Run: headless pygame with SDL's dummy video driver; simulated clock (each Clock.tick advances the game by its frame time, no real sleeping); random seed 0; keys injected as events and as key.get_pressed() state; no mouse input.
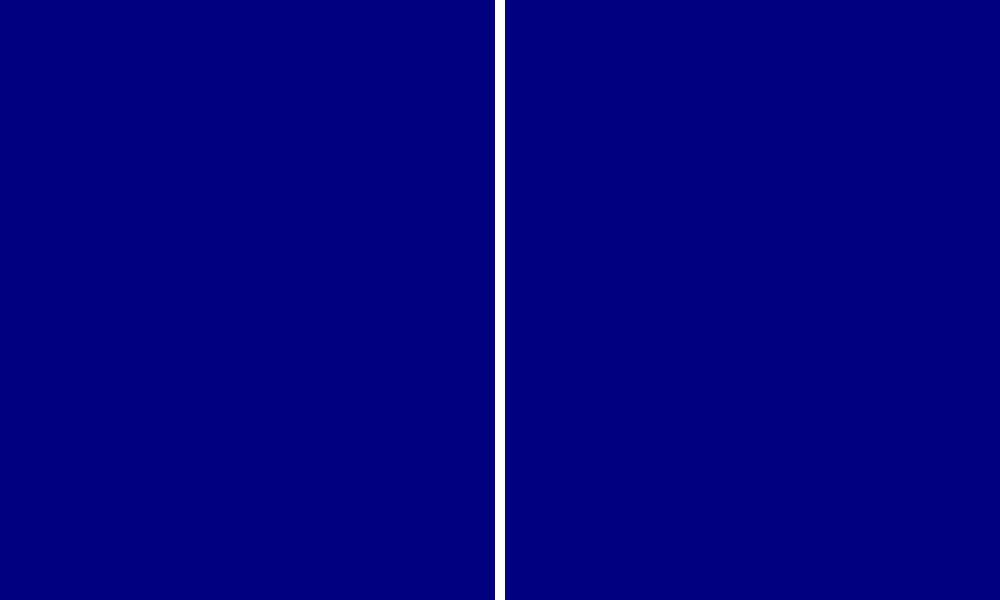
Frame 1 of 4 · flips 1–60 · no input
Frame 2 of 4 · flips 61–180 · tapped SPACE, RETURN · held RIGHT (→), D · screen unchanged from frame 1, image omitted
Frame 3 of 4 · flips 181–300 · held DOWN (↓), S · screen unchanged from frame 2, image omitted
Frame 4 of 4 · flips 301–420 · held LEFT (←), A, UP (↑), W · screen unchanged from frame 3, image omitted

The pygame program that drew these frames:

import pygame

pygame.init()
#constants
FPS = 60
WIDTH = 1000
HEIGHT = 600
PLAYER_SPEED = 5
BULLET_SPEED = 3
MAX_BULLET = 3
DIVIDER = pygame.Rect(WIDTH // 2 -5, 0,10,HEIGHT)

screen = pygame.display.set_mode((WIDTH,HEIGHT))
#adding title to window
pygame.display.set_caption("Laser Royale")

#setting the font
hp_font = pygame.font.SysFont("courier",20)
win_lose_font = ""
while True:
    screen.fill("navy blue")

    #displaying the Divider
    pygame.draw.rect(screen,"white",DIVIDER)
    for event in pygame.event.get():
        if event.type == pygame.QUIT:
            pygame.quit()
            exit(0)
    pygame.display.update()
